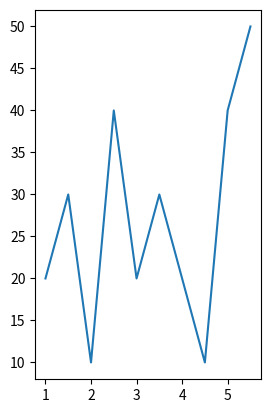

Python code for this plot:
import matplotlib.pyplot as mp
import numpy as np

x = np.array([1, 1.5, 2, 2.5, 3, 3.5, 4, 4.5, 5, 5.5])
y = np.array([20, 30, 10, 40, 20, 30, 20, 10, 40, 50])
mp.subplot(1, 2, 1)
mp.plot(x, y)

# x = np.linspace(-10, 10, 100)
# y = 3*x*x*x - 3*x*x + 3*x - 3
# mp.subplot(1,2,2)
# mp.plot(x, y)
#
# x = np.linspace(10,15,100)
# y = 2*x*x+1
# mp.subplot(1,2,2)
# mp.plot(x,y)

mp.show()
